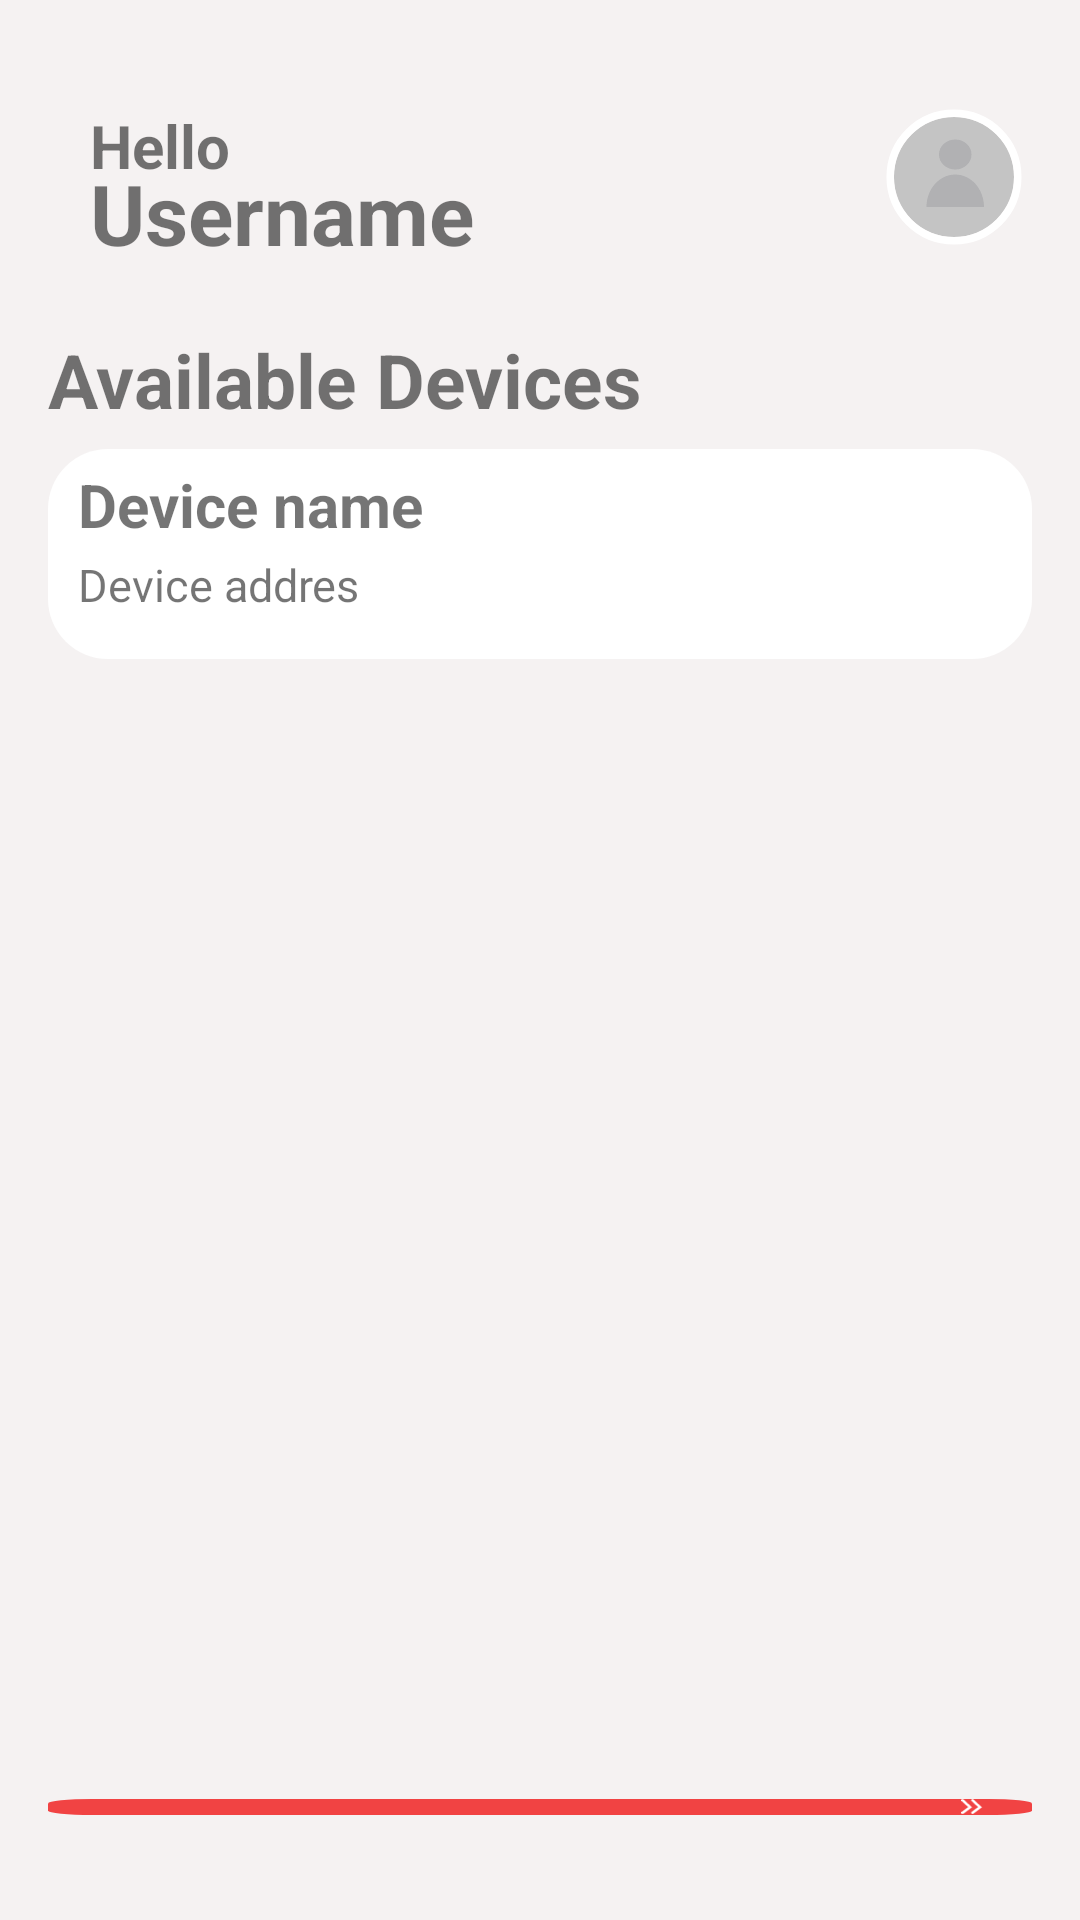

Produce the Android XML layout that renders to this screen, including the resource entries it uses.
<!-- AndroidManifest.xml: application theme Theme.HealthCareApp_GUI -->
<!-- res/layout/signup.xml -->
<?xml version="1.0" encoding="utf-8"?>


<androidx.constraintlayout.widget.ConstraintLayout xmlns:android="http://schemas.android.com/apk/res/android"
    xmlns:tools="http://schemas.android.com/tools"
    android:layout_width="match_parent"
    android:layout_height="match_parent"
    xmlns:app="http://schemas.android.com/apk/res-auto"
    tools:context=".HomePage"
    android:background="#F5F2F2">
    <LinearLayout
        android:layout_width="match_parent"
        android:layout_height="match_parent"
        android:layout_marginHorizontal="16dp"
        android:paddingVertical="35dp"
        android:orientation="vertical">
        <LinearLayout
            android:id="@+id/header_user_profile"
            android:layout_width="match_parent"
            android:layout_height="wrap_content"
            android:orientation="horizontal"
            app:layout_constraintTop_toTopOf="parent">

            <androidx.constraintlayout.widget.ConstraintLayout
                android:layout_width="wrap_content"
                android:layout_height="match_parent">

                <ImageView
                    android:id="@+id/ic_heart_layer_1"
                    android:layout_width="wrap_content"
                    android:layout_height="wrap_content"
                    android:src="@drawable/ic_heart_layer1"
                    app:layout_constraintBottom_toBottomOf="parent"
                    app:layout_constraintStart_toStartOf="parent"
                    app:layout_constraintTop_toTopOf="parent" />

            </androidx.constraintlayout.widget.ConstraintLayout>

            <LinearLayout
                android:layout_width="wrap_content"
                android:layout_height="wrap_content"
                android:orientation="vertical"
                android:layout_marginStart="14dp">

                <TextView
                    android:layout_width="wrap_content"
                    android:layout_height="wrap_content"
                    android:text="Hello"
                    android:textSize="20dp"
                    android:textStyle="bold" />

                <TextView
                    android:id="@+id/username_page"
                    android:layout_width="wrap_content"
                    android:layout_height="wrap_content"
                    android:layout_marginTop="-10dp"
                    android:text="Username"
                    android:textStyle="bold"
                    android:textSize="28dp" />

            </LinearLayout>

            <androidx.constraintlayout.widget.ConstraintLayout
                android:layout_width="match_parent"
                android:layout_height="match_parent">

                <ImageView
                    android:layout_width="wrap_content"
                    android:layout_height="wrap_content"
                    android:src="@drawable/ic_profile_layer_2"
                    app:layout_constraintBottom_toBottomOf="parent"
                    app:layout_constraintTop_toTopOf="parent"
                    app:layout_constraintEnd_toEndOf="parent"/>

            </androidx.constraintlayout.widget.ConstraintLayout>
        </LinearLayout>

        <LinearLayout
            android:layout_width="match_parent"
            android:layout_height="500dp"
            android:orientation="vertical"
            android:paddingTop="20dp">
            <TextView
                android:layout_width="match_parent"
                android:layout_height="40dp"
                android:text="Available Devices"
                android:textSize="25dp"
                android:textStyle="bold"/>

            <LinearLayout
                android:layout_width="match_parent"
                android:layout_height="70dp"
                android:orientation="vertical"
                android:background="@drawable/background_dull_edges">

                <TextView
                    android:layout_width="match_parent"
                    android:layout_height="30dp"
                    android:text="Device name"
                    android:textSize="20dp"
                    android:paddingTop="5dp"
                    android:paddingStart="10dp"
                    android:textStyle="bold" />

                <TextView
                    android:layout_width="match_parent"
                    android:layout_height="match_parent"
                    android:text="Device addres"
                    android:textSize="15dp"
                    android:paddingTop="5dp"
                    android:paddingStart="10dp"/>
            </LinearLayout>

        </LinearLayout>

        <androidx.constraintlayout.widget.ConstraintLayout
            android:layout_width="match_parent"
            android:layout_height="wrap_content"
            android:layout_marginTop="10dp"
            android:background="@drawable/rectangle_32"
            app:layout_constraintTop_toBottomOf="@id/temp_weight_container"
            app:layout_constraintStart_toStartOf="parent">

            <TextView
                android:layout_width="wrap_content"
                android:layout_height="wrap_content"
                android:text="Connect"
                android:textColor="@color/white"
                android:textStyle="bold"
                android:textSize="20dp"
                android:layout_marginVertical="10dp"
                app:layout_constraintStart_toStartOf="parent"
                app:layout_constraintEnd_toEndOf="parent"
                app:layout_constraintTop_toTopOf="parent"
                app:layout_constraintBottom_toBottomOf="parent"/>

            <ImageView
                android:layout_width="wrap_content"
                android:layout_height="wrap_content"
                android:src="@drawable/group_236"
                android:layout_marginEnd="12dp"
                app:layout_constraintEnd_toEndOf="parent"
                app:layout_constraintTop_toTopOf="parent"
                app:layout_constraintBottom_toBottomOf="parent"/>

        </androidx.constraintlayout.widget.ConstraintLayout>
    </LinearLayout>
</androidx.constraintlayout.widget.ConstraintLayout>
<!-- resources referenced by this layout -->
<resources>
  <!-- drawable background_dull_edges (drawable) -->
  <shape xmlns:android="http://schemas.android.com/apk/res/android"
      android:shape="rectangle">
  
      <solid android:color="#FFF" />
  
      <corners android:radius="20dp" />
  
  </shape>
  <!-- drawable group_236 (drawable) -->
  <vector xmlns:android="http://schemas.android.com/apk/res/android"
      android:width="16dp"
      android:height="12dp"
      android:viewportWidth="16"
      android:viewportHeight="12">
    <path
        android:pathData="M1,1L6.571,6.159L1,10.286"
        android:strokeWidth="1.85714"
        android:fillColor="#00000000"
        android:strokeColor="#ffffff"
        android:strokeLineCap="round"/>
    <path
        android:pathData="M8.429,1L14,6.159L8.429,10.286"
        android:strokeWidth="1.85714"
        android:fillColor="#00000000"
        android:strokeColor="#ffffff"
        android:strokeLineCap="round"/>
  </vector>
  <!-- drawable ic_profile_layer_2 (drawable) -->
  <vector xmlns:android="http://schemas.android.com/apk/res/android"
      android:width="52dp"
      android:height="53dp"
      android:viewportWidth="52"
      android:viewportHeight="53">
    <path
        android:pathData="M25.993,23.007m-20.007,0a20.007,20.007 0,1 1,40.014 0a20.007,20.007 0,1 1,-40.014 0"
        android:fillColor="#C4C4C4"/>
    <path
        android:pathData="M25.993,23.007m-21.257,0a21.257,21.257 0,1 1,42.514 0a21.257,21.257 0,1 1,-42.514 0"
        android:strokeWidth="2.50084"
        android:fillColor="#00000000"
        android:strokeColor="#ffffff"/>
    <path
        android:pathData="M35.997,33.01C35.997,31.587 35.749,30.178 35.267,28.863C34.785,27.548 34.079,26.354 33.189,25.347C32.299,24.341 31.242,23.543 30.079,22.998C28.916,22.454 27.669,22.173 26.41,22.173C25.151,22.173 23.904,22.454 22.741,22.998C21.578,23.543 20.521,24.341 19.631,25.347C18.741,26.354 18.035,27.548 17.553,28.863C17.072,30.178 16.823,31.587 16.823,33.01L35.997,33.01Z"
        android:fillColor="#B1B1B3"/>
    <path
        android:pathData="M20.992,15.504a5.418,5.002 0,1 0,10.837 0a5.418,5.002 0,1 0,-10.837 0z"
        android:fillColor="#B1B1B3"/>
  </vector>
  <!-- drawable rectangle_32 (drawable) -->
  <vector xmlns:android="http://schemas.android.com/apk/res/android"
      android:width="334dp"
      android:height="52dp"
      android:viewportWidth="334"
      android:viewportHeight="52">
    <path
        android:pathData="M15,0L319,0A15,15 0,0 1,334 15L334,37A15,15 0,0 1,319 52L15,52A15,15 0,0 1,0 37L0,15A15,15 0,0 1,15 0z"
        android:fillColor="#F14343"/>
  </vector>
  <style name="Theme.HealthCareApp_GUI" parent="Theme.MaterialComponents.DayNight.DarkActionBar">
          
          <item name="colorPrimary">@color/purple_500</item>
          <item name="colorPrimaryVariant">@color/purple_700</item>
          <item name="colorOnPrimary">@color/white</item>
          
          <item name="colorSecondary">@color/teal_200</item>
          <item name="colorSecondaryVariant">@color/teal_700</item>
          <item name="colorOnSecondary">@color/black</item>
          
          <item name="android:statusBarColor">?attr/colorPrimaryVariant</item>
          
      </style>
  <!-- not gathered from this repository: default colours our renderer supplied (Android Studio template values) -->
  <color name="purple_500">#FF6200EE</color>
  <color name="purple_700">#FF3700B3</color>
  <color name="teal_200">#FF03DAC5</color>
  <color name="teal_700">#FF018786</color>
  <color name="black">#FF000000</color>
  <color name="white">#FFFFFFFF</color>
</resources>
